Run: headless pygame with SDL's dummy video driver; simulated clock (each Clock.tick advances the game by its frame time, no real sleeping); random seed 0; keys injected as events and as key.get_pressed() state; no mouse input.
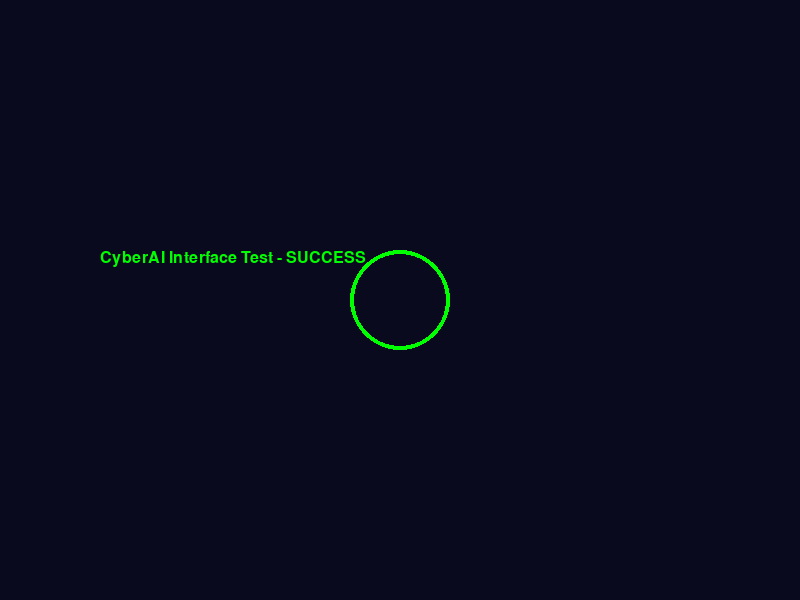
Frame 1 of 4 · flips 1–60 · no input
Frame 2 of 4 · flips 61–180 · tapped SPACE, RETURN · held RIGHT (→), D · screen unchanged from frame 1, image omitted
Frame 3 of 4 · flips 181–300 · held DOWN (↓), S · screen unchanged from frame 2, image omitted
Frame 4 of 4 · flips 301–420 · held LEFT (←), A, UP (↑), W · screen unchanged from frame 3, image omitted

The pygame program that drew these frames:

"""
Test Script for CyberMain UI
"""

import pygame
import sys
import os

# Initialize pygame
pygame.init()

# Set up display
screen = pygame.display.set_mode((800, 600))
pygame.display.set_caption("CyberAI Security Suite")

# Set up font
font = pygame.font.SysFont("Arial", 24)

clock = pygame.time.Clock()

def test_basic_functionality():
    """Test that the basic UI loop works"""
    running = True
    while running and clock.get_fps() > 0:
        for event in pygame.event.get():
            if event.type == pygame.QUIT:
                running = False
        
        # Fill screen with dark background
        screen.fill((10, 10, 30))
        
        # Write test message
        text = font.render("CyberAI Interface Test - SUCCESS", True, (0, 255, 0))
        screen.blit(text, (100, 250))
        
        # Draw progress indicator
        pygame.draw.circle(screen, (0, 255, 0), (400, 300), 50, width=4)
        
        pygame.display.flip()
        clock.tick(60)
    
    pygame.quit()

if __name__ == "__main__":
    test_basic_functionality()
